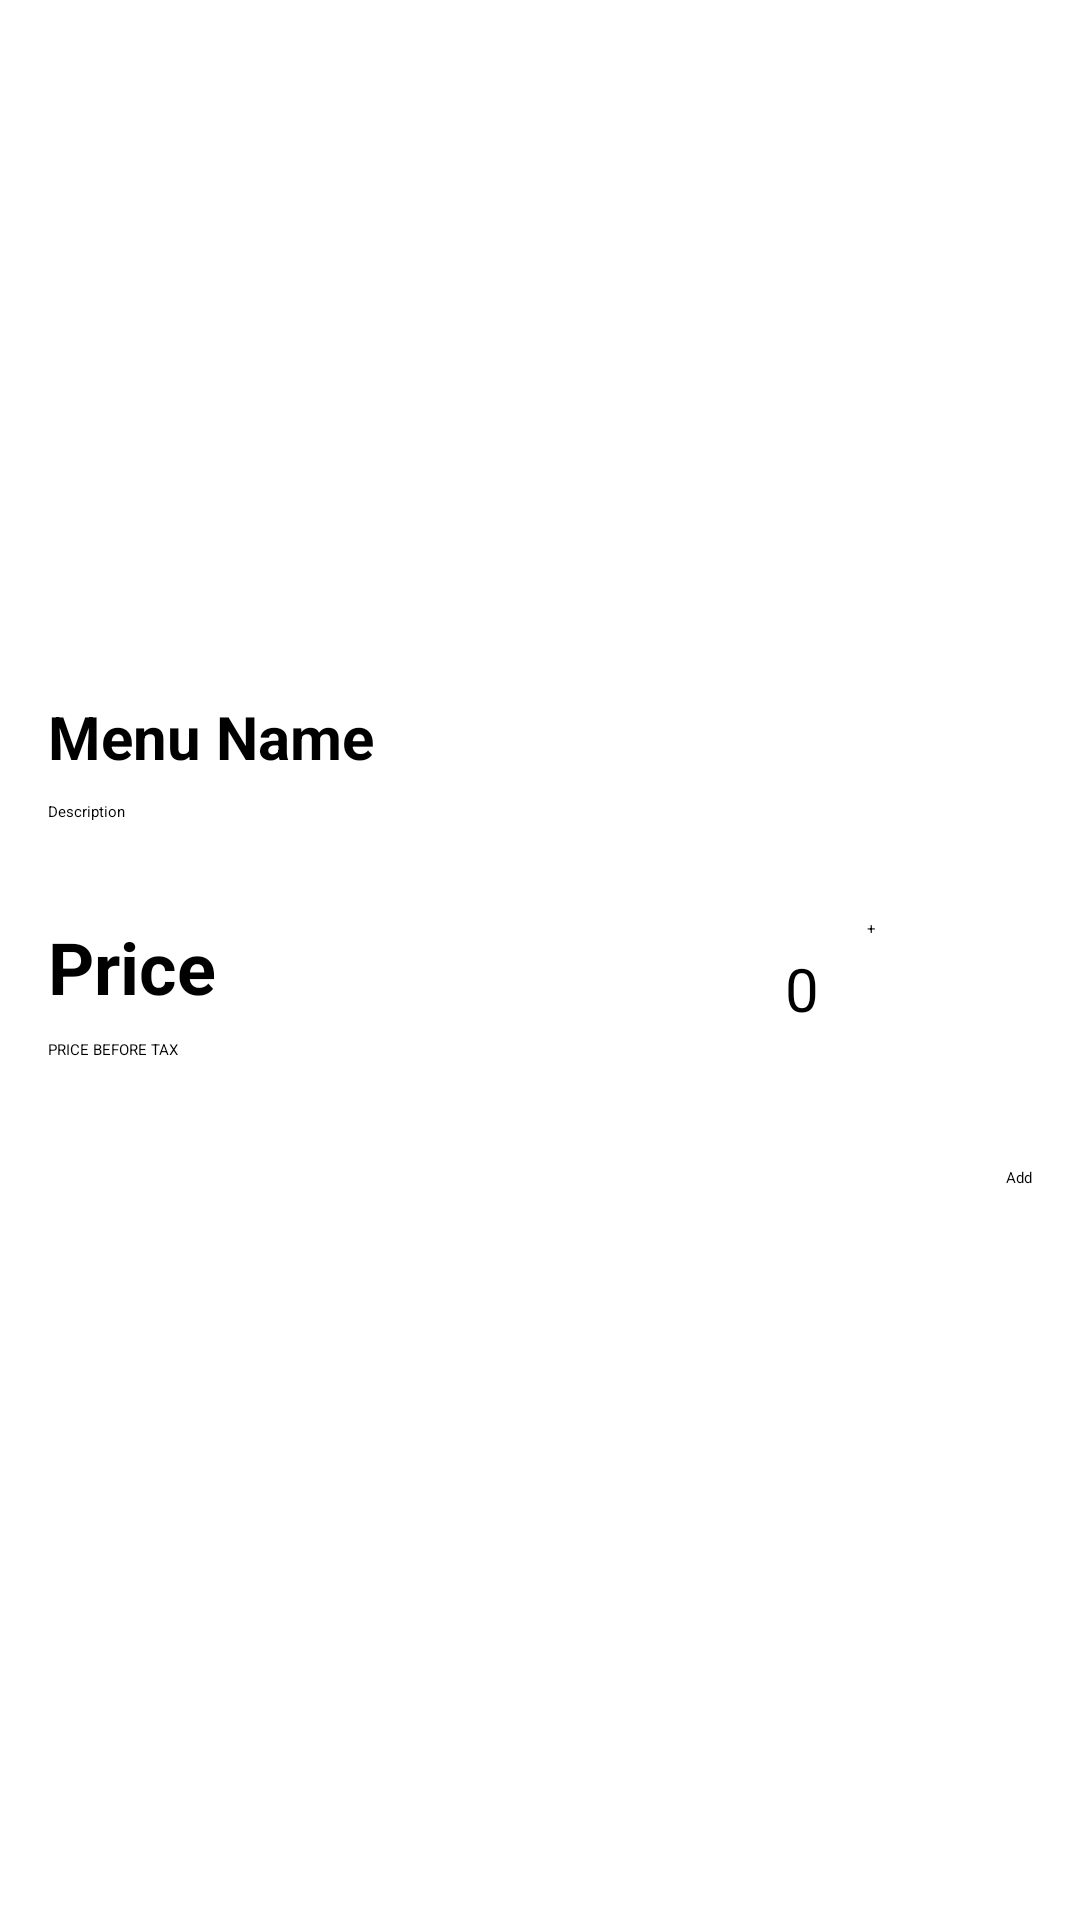

Android layout source for this screen:
<!-- AndroidManifest.xml: application theme Theme.AdvNative_WaroengUjang -->
<!-- res/layout/fragment_detail_menu.xml -->
<?xml version="1.0" encoding="utf-8"?>
<FrameLayout xmlns:android="http://schemas.android.com/apk/res/android"
    xmlns:app="http://schemas.android.com/apk/res-auto"
    xmlns:tools="http://schemas.android.com/tools"
    android:layout_width="match_parent"
    android:layout_height="match_parent"
    tools:context=".view.DetailMenuFragment">

    <androidx.constraintlayout.widget.ConstraintLayout
        android:layout_width="match_parent"
        android:layout_height="match_parent">

        <ImageView
            android:id="@+id/imgMenuDetail"
            android:layout_width="0dp"
            android:layout_height="200dp"
            android:layout_marginStart="16dp"
            android:layout_marginTop="16dp"
            android:layout_marginEnd="16dp"
            android:src="@drawable/baseline_accessibility_24"
            app:layout_constraintEnd_toEndOf="parent"
            app:layout_constraintStart_toStartOf="parent"
            app:layout_constraintTop_toTopOf="parent" />

        <TextView
            android:id="@+id/lblMenuNameDetail"
            android:layout_width="0dp"
            android:layout_height="wrap_content"
            android:layout_marginStart="16dp"
            android:layout_marginTop="16dp"
            android:layout_marginEnd="16dp"
            android:text="Menu Name"
            android:textSize="20sp"
            android:textStyle="bold"
            app:layout_constraintEnd_toEndOf="parent"
            app:layout_constraintStart_toStartOf="parent"
            app:layout_constraintTop_toBottomOf="@+id/imgMenuDetail" />

        <TextView
            android:id="@+id/lblDescriptionDetail"
            android:layout_width="0dp"
            android:layout_height="wrap_content"
            android:layout_marginStart="16dp"
            android:layout_marginTop="8dp"
            android:layout_marginEnd="16dp"
            android:text="Description"
            app:layout_constraintEnd_toEndOf="parent"
            app:layout_constraintStart_toStartOf="parent"
            app:layout_constraintTop_toBottomOf="@+id/lblMenuNameDetail" />

        <TextView
            android:id="@+id/lblMenuPriceDetail"
            android:layout_width="wrap_content"
            android:layout_height="wrap_content"
            android:layout_marginStart="16dp"
            android:layout_marginTop="32dp"
            android:text="Price"
            android:textSize="24sp"
            android:textStyle="bold"
            app:layout_constraintStart_toStartOf="parent"
            app:layout_constraintTop_toBottomOf="@+id/lblDescriptionDetail" />

        <TextView
            android:id="@+id/textView9"
            android:layout_width="wrap_content"
            android:layout_height="wrap_content"
            android:layout_marginStart="16dp"
            android:layout_marginTop="8dp"
            android:text="PRICE BEFORE TAX"
            app:layout_constraintStart_toStartOf="parent"
            app:layout_constraintTop_toBottomOf="@+id/lblMenuPriceDetail" />

        <TextView
            android:id="@+id/lblQuantityDetail"
            android:layout_width="wrap_content"
            android:layout_height="wrap_content"
            android:layout_marginTop="42dp"
            android:layout_marginEnd="16dp"
            android:text="0"
            android:textSize="20sp"
            app:layout_constraintEnd_toStartOf="@+id/btnIncrease"
            app:layout_constraintTop_toBottomOf="@+id/lblDescriptionDetail" />

        <Button
            android:id="@+id/btnIncrease"
            android:layout_width="55dp"
            android:layout_height="51dp"
            android:layout_marginTop="32dp"
            android:layout_marginEnd="16dp"
            android:text="+"
            app:layout_constraintEnd_toEndOf="parent"
            app:layout_constraintTop_toBottomOf="@+id/lblDescriptionDetail" />

        <Button
            android:id="@+id/btnDecrease"
            android:layout_width="55dp"
            android:layout_height="51dp"
            android:layout_marginTop="32dp"
            android:layout_marginEnd="16dp"
            app:layout_constraintEnd_toStartOf="@+id/lblQuantityDetail"
            app:layout_constraintTop_toBottomOf="@+id/lblDescriptionDetail"
            tools:text="-" />

        <Button
            android:id="@+id/btnAdd"
            android:layout_width="wrap_content"
            android:layout_height="wrap_content"
            android:layout_marginTop="32dp"
            android:layout_marginEnd="16dp"
            android:text="Add"
            app:layout_constraintEnd_toEndOf="parent"
            app:layout_constraintTop_toBottomOf="@+id/btnIncrease" />

    </androidx.constraintlayout.widget.ConstraintLayout>
</FrameLayout>
<!-- resources referenced by this layout -->
<resources>

</resources>
